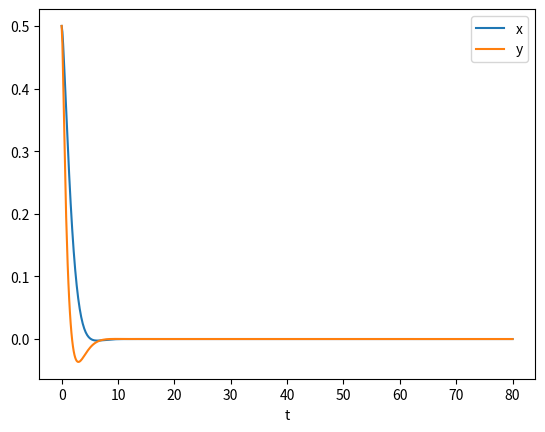
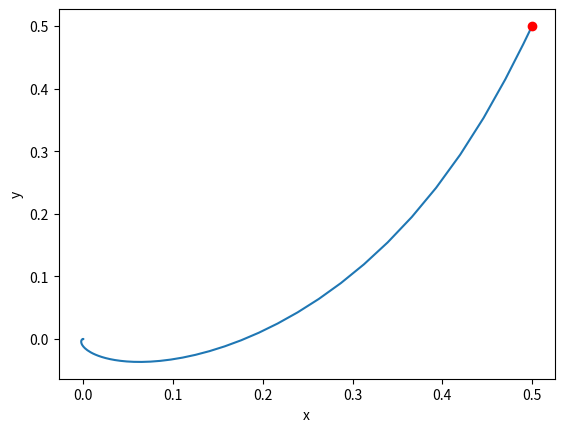
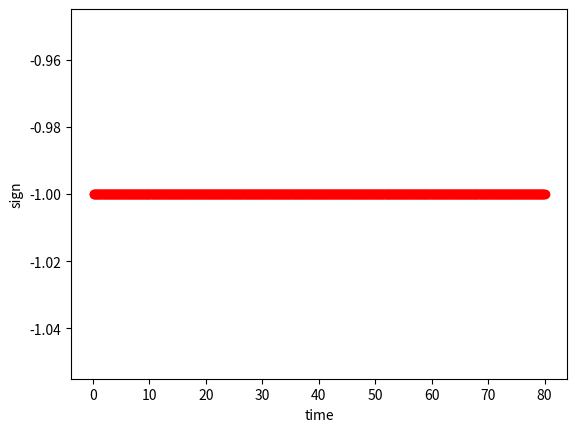

Source code (Python) for these figures, in order:
import matplotlib.pyplot as plt
from scipy.integrate import odeint
import numpy as np

mu = 1.0


def vanderpol(X, t, params):
    x = X[0]
    u = X[1]
    y = X[2]
    v = X[3]
    a, b = params

    dxdt = u
    # dudt = -a * u - b * y
    # a, b = 6, 1 / 8, -3
    dudt = -a * u - b * (y - 2 * x)
    # a, b = 9, -9/ 2, -3
    dydt = v
    # dvdt = -a * v + b * x
    dvdt = -a * v + b * (x + 2 * y)
    return [dxdt, dudt, dydt, dvdt]

X0 = [0.5, 0, 0.5, 0]
t = np.linspace(0, 80, 600)

a = 8
b = -3
params = [a, b]
sol = odeint(vanderpol, X0, t, args=(params,))

x = sol[:, 0]
u = sol[:, 1]
y = sol[:, 2]
v = sol[:, 3]

plt.plot(t, x, t, y)
plt.xlabel('t')
plt.legend(('x', 'y'))
# plt.savefig('images/vanderpol-1.png')

# phase portrait
plt.figure()
plt.plot(x, y)
plt.plot(x[0], y[0], 'ro')
plt.xlabel('x')
plt.ylabel('y')
# plt.savefig('images/vanderpol-2.png')

sign = (-y * u + x * v) / (abs(-y * u + x * v))
sign_x = (-y * u) / (abs(-y * u))
sign_y = (x * v) / (abs(x * v))
# sign_ = (-2 * x * u + 2 * y * v) / abs(-2 * x * u + 2 * y * v)
# sign__ = ((2 * x - y) * u + (x - 2 * y) * v) / abs((2 * x - y) * u + (x - 2 * y) * v)
# sign_x_v = (x * v) / abs(x * v)
plt.figure()
plt.scatter(t, sign, c="red")
# plt.scatter(t, sign_x, c="blue")
# plt.scatter(t, sign_y, c="green")
# plt.scatter(t, sign__, c="blue")
plt.xlabel('time')
plt.ylabel('sign')
plt.show()
